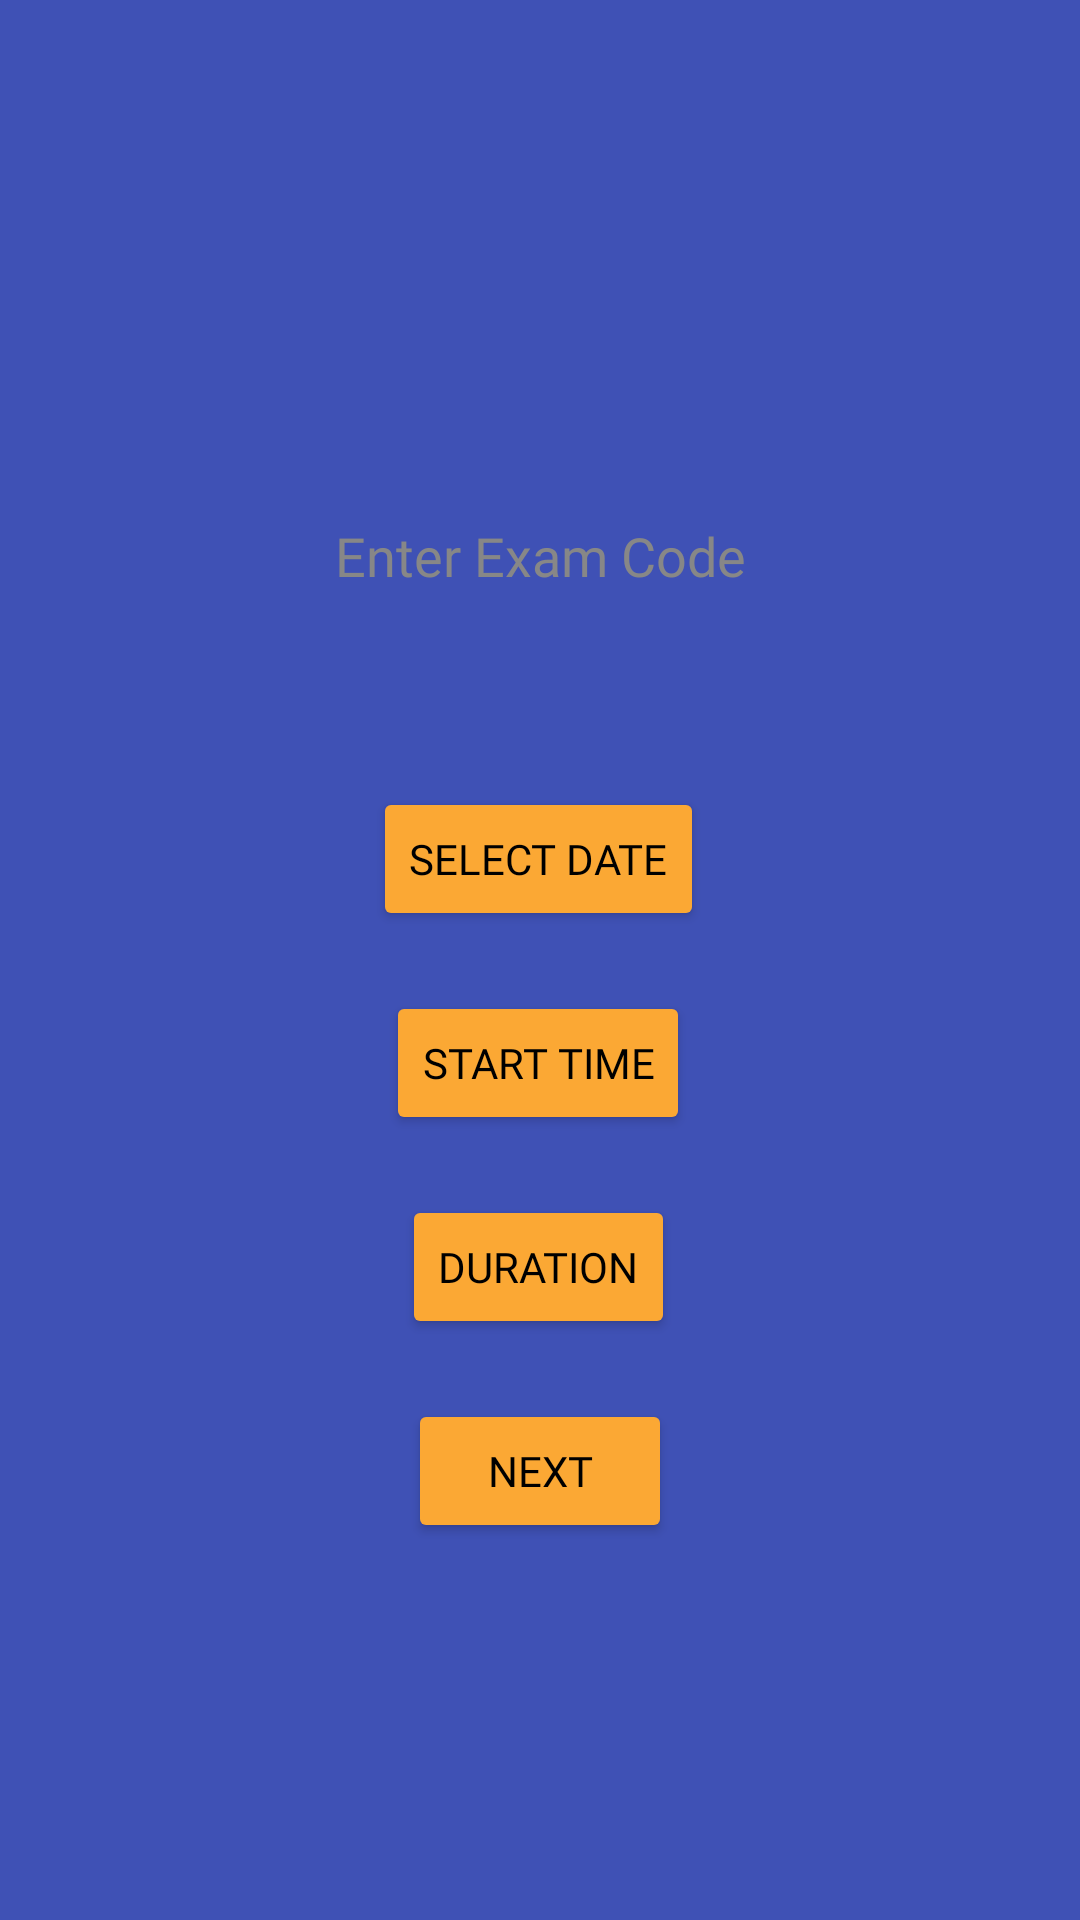

Layout XML and referenced resources for this Android screen:
<!-- AndroidManifest.xml: application theme Theme.Finalpareeksha -->
<!-- res/layout/activity_exam_details.xml -->
<?xml version="1.0" encoding="utf-8"?>
<androidx.constraintlayout.widget.ConstraintLayout xmlns:android="http://schemas.android.com/apk/res/android"
    xmlns:app="http://schemas.android.com/apk/res-auto"
    xmlns:tools="http://schemas.android.com/tools"
    android:layout_width="match_parent"
    android:layout_height="match_parent"
    android:background="#3F51B5"
    tools:context=".ExamDetailsActivity">

    <LinearLayout
        android:layout_width="wrap_content"
        android:layout_height="wrap_content"
        android:orientation="horizontal"
        app:layout_constraintEnd_toEndOf="parent"
        app:layout_constraintStart_toStartOf="parent"
        app:layout_constraintTop_toBottomOf="@+id/editTextTextPersonName5"></LinearLayout>

    <Button
        android:id="@+id/button12"
        android:layout_width="wrap_content"
        android:layout_height="wrap_content"
        android:layout_marginTop="20dp"
        android:backgroundTint="#FBA834"
        android:fontFamily="@font/montserrat"
        android:text="Start Time"
        android:textColor="#000000"
        app:layout_constraintBottom_toBottomOf="parent"
        app:layout_constraintEnd_toEndOf="parent"
        app:layout_constraintHorizontal_bias="0.498"
        app:layout_constraintStart_toStartOf="parent"
        app:layout_constraintTop_toBottomOf="@+id/button11"
        app:layout_constraintVertical_bias="0.0" />

    <Button
        android:id="@+id/button13"
        android:layout_width="wrap_content"
        android:layout_height="wrap_content"
        android:layout_marginTop="20dp"
        android:backgroundTint="#FBA834"
        android:fontFamily="@font/montserrat"
        android:text="Duration"
        android:textColor="#000000"
        app:layout_constraintBottom_toBottomOf="parent"
        app:layout_constraintEnd_toEndOf="parent"
        app:layout_constraintHorizontal_bias="0.498"
        app:layout_constraintStart_toStartOf="parent"
        app:layout_constraintTop_toBottomOf="@+id/button12"
        app:layout_constraintVertical_bias="0.0" />

    <Button
        android:id="@+id/button14"
        android:layout_width="wrap_content"
        android:layout_height="wrap_content"
        android:layout_marginTop="20dp"
        android:backgroundTint="#FBA834"
        android:fontFamily="@font/montserrat"
        android:text="Next"
        android:textColor="#000000"
        app:layout_constraintBottom_toBottomOf="parent"
        app:layout_constraintEnd_toEndOf="parent"
        app:layout_constraintStart_toStartOf="parent"
        app:layout_constraintTop_toBottomOf="@+id/button13"
        app:layout_constraintVertical_bias="0.0" />

    <Button
        android:id="@+id/button11"
        android:layout_width="wrap_content"
        android:layout_height="wrap_content"
        android:layout_marginTop="50dp"
        android:backgroundTint="#FBA834"
        android:fontFamily="@font/montserrat"
        android:text="Select Date"
        android:textColor="#000000"
        app:layout_constraintBottom_toBottomOf="parent"
        app:layout_constraintEnd_toEndOf="parent"
        app:layout_constraintHorizontal_bias="0.498"
        app:layout_constraintStart_toStartOf="parent"
        app:layout_constraintTop_toBottomOf="@+id/editTextTextPersonName5"
        app:layout_constraintVertical_bias="0.0" />

    <EditText
        android:id="@+id/editTextTextPersonName5"
        android:layout_width="0dp"
        android:layout_height="wrap_content"
        android:layout_marginStart="20dp"
        android:layout_marginEnd="20dp"
        android:background="@drawable/custom_input"
        android:ems="10"
        android:fontFamily="@font/montserrat"
        android:gravity="center"
        android:hint="Enter Exam Code"
        android:inputType="textPersonName"
        android:padding="15dp"
        android:textColor="#000000"
        android:textColorHint="#878787"
        app:layout_constraintBottom_toBottomOf="parent"
        app:layout_constraintEnd_toEndOf="parent"
        app:layout_constraintHorizontal_bias="1.0"
        app:layout_constraintStart_toStartOf="parent"
        app:layout_constraintTop_toTopOf="parent"
        app:layout_constraintVertical_bias="0.26999998" />
</androidx.constraintlayout.widget.ConstraintLayout>
<!-- resources referenced by this layout -->
<resources>
  <style name="Theme.Finalpareeksha" parent="Theme.MaterialComponents.DayNight.NoActionBar">
          
          <item name="colorPrimary">@color/purple_500</item>
          <item name="colorPrimaryVariant">@color/purple_700</item>
          <item name="colorOnPrimary">@color/white</item>
          
          <item name="colorSecondary">@color/teal_200</item>
          <item name="colorSecondaryVariant">@color/teal_700</item>
          <item name="colorOnSecondary">@color/black</item>
          
          <item name="android:statusBarColor" tools:targetApi="l">?attr/colorPrimaryVariant</item>
          
      </style>
  <!-- not gathered from this repository: default colours our renderer supplied (Android Studio template values) -->
  <color name="purple_500">#FF6200EE</color>
  <color name="purple_700">#FF3700B3</color>
  <color name="teal_200">#FF03DAC5</color>
  <color name="teal_700">#FF018786</color>
  <color name="black">#FF000000</color>
  <color name="white">#FFFFFFFF</color>
</resources>
